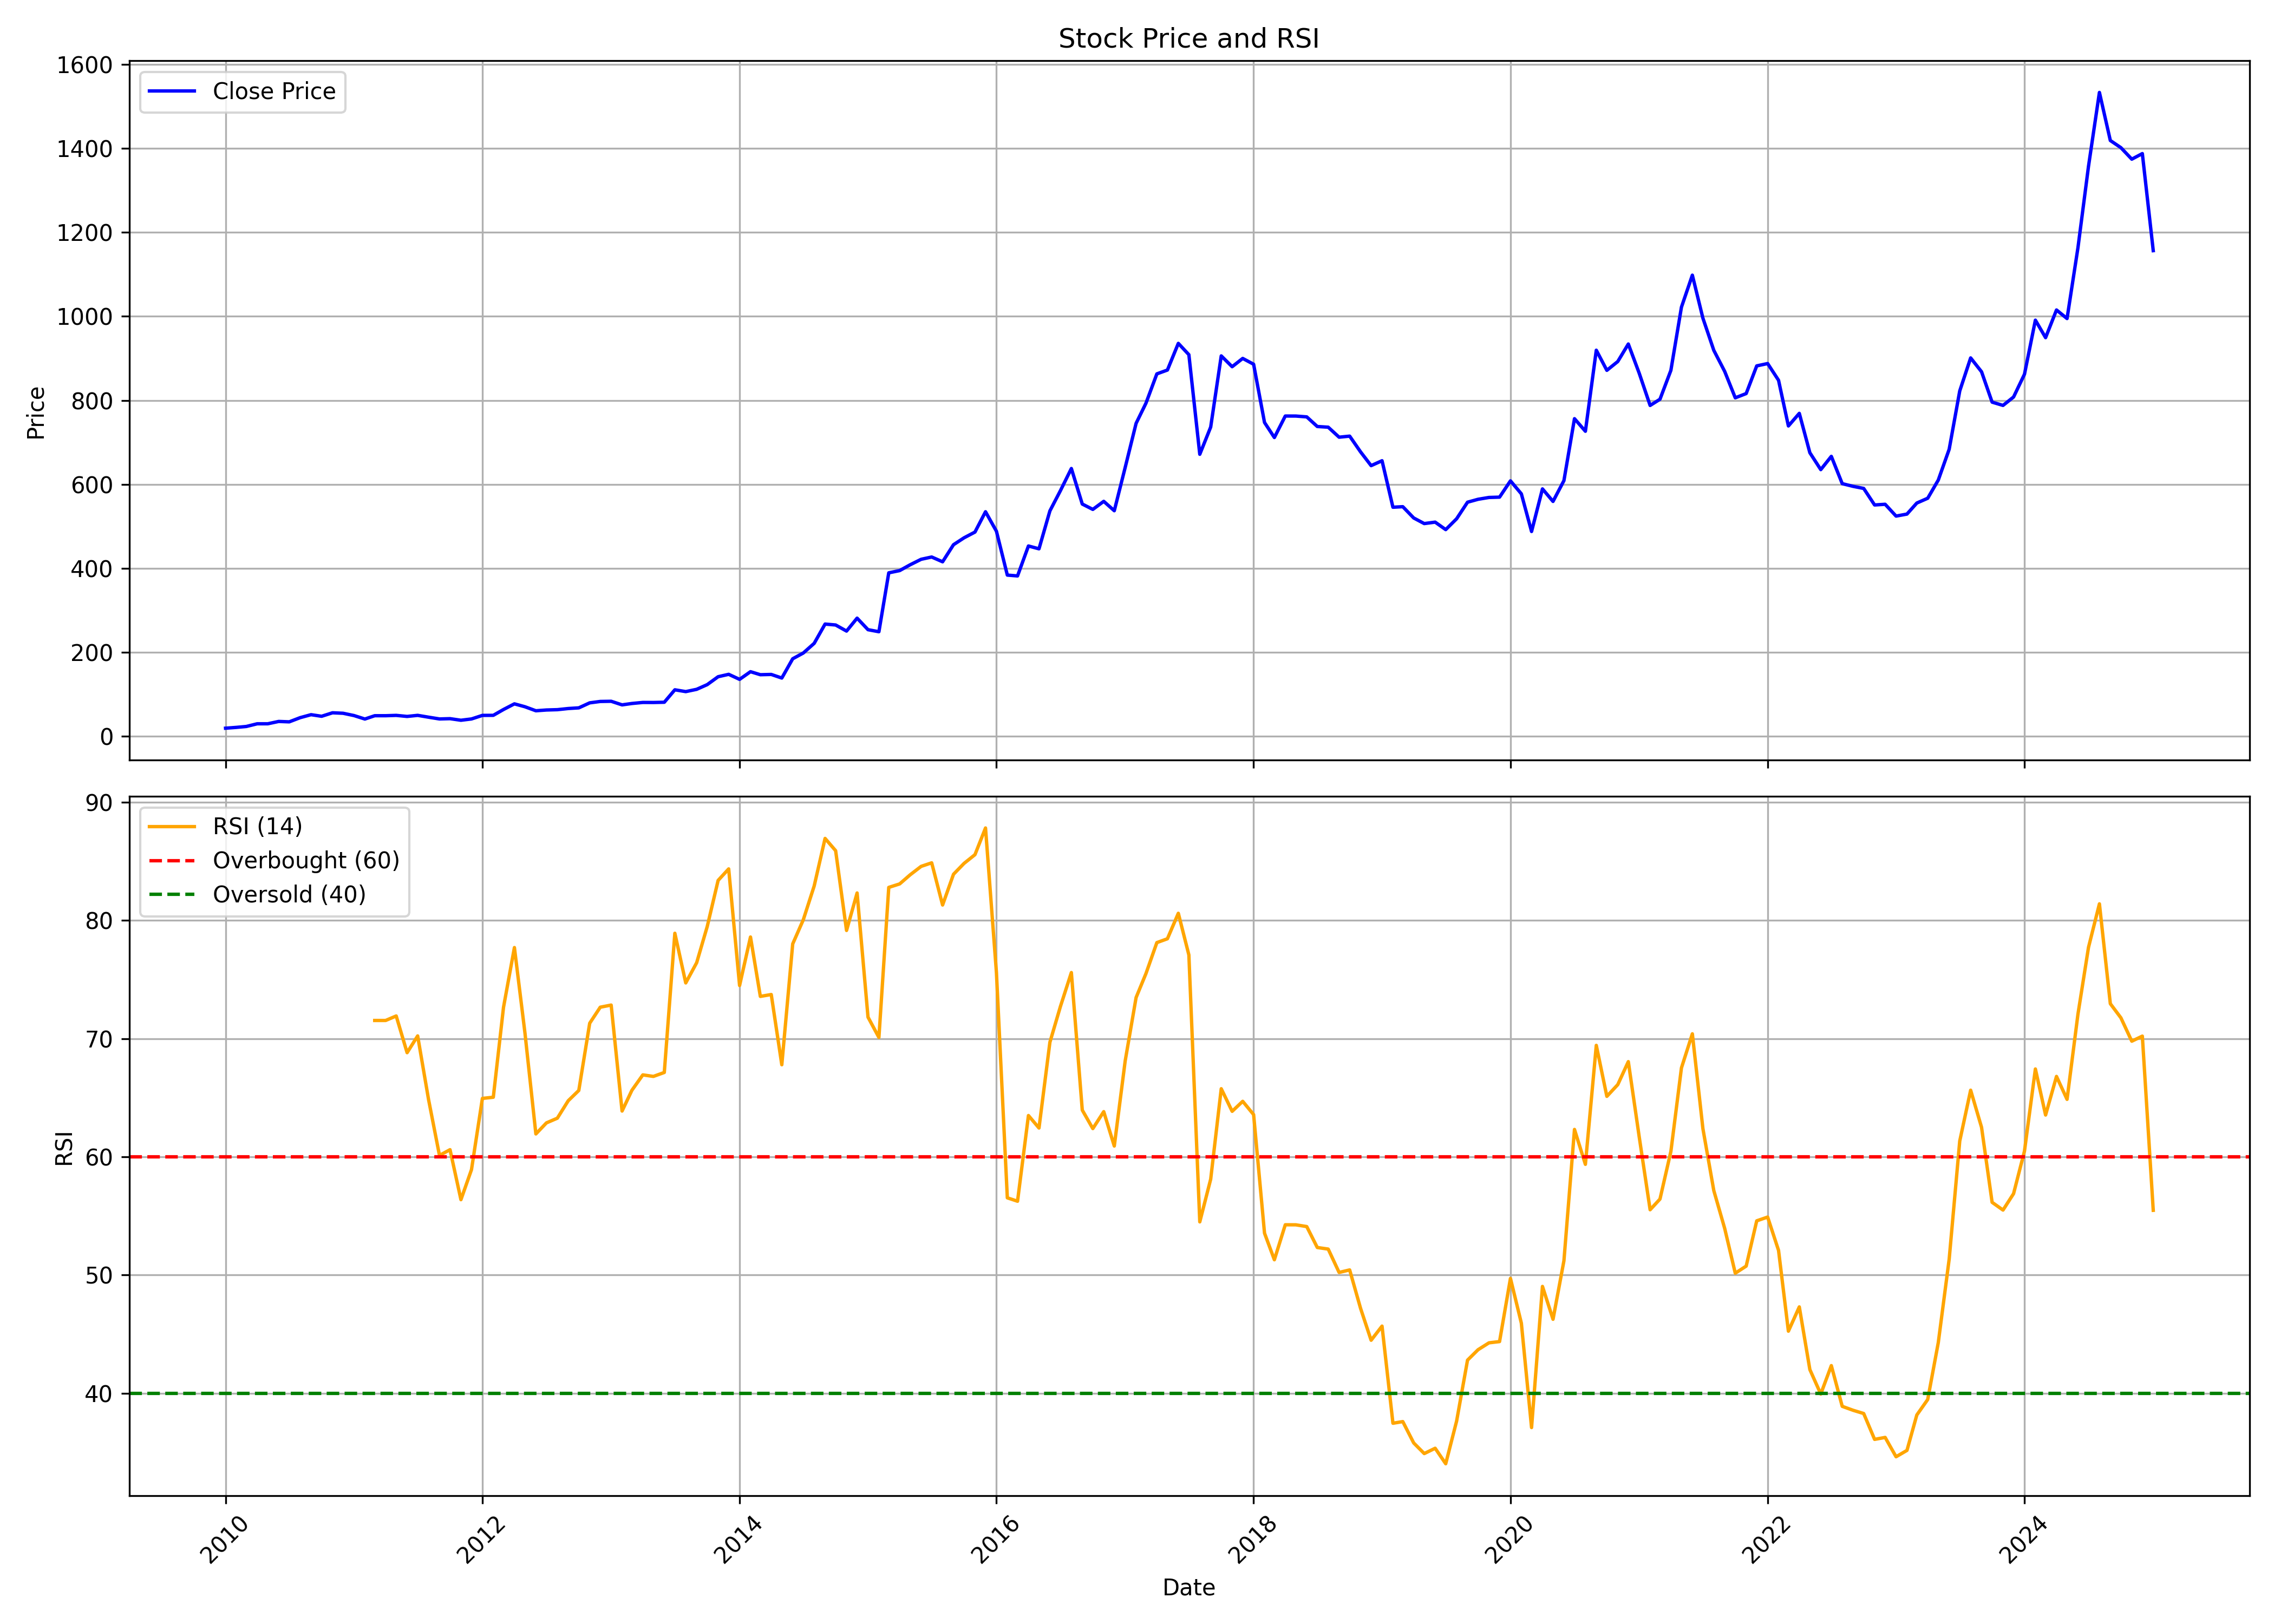

Data behind this chart, as committed beside it:
, Unnamed: 0.1, Unnamed: 0, date, symbol, open, high, low, close, volume, rsi
0, 0, 0, 2010-01-01, NATCOPHARM, 21.31, 23.94, 19.13, 19.6, 24625910, 
1, 1, 1, 2010-02-01, NATCOPHARM, 19.58, 23.01, 19.24, 21.56, 12938390, 
2, 2, 2, 2010-03-01, NATCOPHARM, 21.94, 27.68, 21.36, 23.7, 42302130, 
3, 3, 3, 2010-04-01, NATCOPHARM, 23.88, 32.6, 23.69, 30.12, 55573545, 
4, 4, 4, 2010-05-01, NATCOPHARM, 30.4, 31.24, 27.12, 30.13, 7903650, 
5, 5, 5, 2010-06-01, NATCOPHARM, 29.91, 36.71, 27.91, 35.68, 17513395, 
6, 6, 6, 2010-07-01, NATCOPHARM, 35.34, 37.82, 33.24, 34.73, 9313095, 
7, 7, 7, 2010-08-01, NATCOPHARM, 35.36, 49.48, 32.65, 44.67, 76643665, 
8, 8, 8, 2010-09-01, NATCOPHARM, 48, 54.93, 44.89, 51.78, 51682965, 
9, 9, 9, 2010-10-01, NATCOPHARM, 52.27, 52.98, 47.13, 47.97, 17185260, 
10, 10, 10, 2010-11-01, NATCOPHARM, 48.69, 61.32, 47.55, 56.28, 37621575, 
11, 11, 11, 2010-12-01, NATCOPHARM, 56.75, 63.47, 50.84, 55.15, 13554830, 
12, 12, 12, 2011-01-01, NATCOPHARM, 55.29, 62.04, 48.89, 49.71, 9275270, 
13, 13, 13, 2011-02-01, NATCOPHARM, 49.71, 51.28, 38.76, 41.41, 4731695, 
14, 14, 14, 2011-03-01, NATCOPHARM, 42.33, 53.22, 41.85, 49.31, 5116670, 71.54
15, 15, 15, 2011-04-01, NATCOPHARM, 49.51, 52.95, 47.59, 49.31, 5358120, 71.54
16, 16, 16, 2011-05-01, NATCOPHARM, 49.82, 52.47, 49.2, 50.12, 2609925, 71.92
17, 17, 17, 2011-06-01, NATCOPHARM, 50, 53.24, 45.69, 47.59, 2607890, 68.82
18, 18, 18, 2011-07-01, NATCOPHARM, 47.85, 51.35, 45.21, 50.18, 1694980, 70.23
19, 19, 19, 2011-08-01, NATCOPHARM, 50.19, 50.53, 43.53, 45.79, 1862760, 64.85
20, 20, 20, 2011-09-01, NATCOPHARM, 45.79, 46.15, 39.45, 41.62, 1234975, 60.12
21, 21, 21, 2011-10-01, NATCOPHARM, 41.21, 45.66, 38.01, 42.27, 6649795, 60.61
22, 22, 22, 2011-11-01, NATCOPHARM, 41.57, 45.52, 34.93, 38.52, 3785735, 56.38
23, 23, 23, 2011-12-01, NATCOPHARM, 38.71, 50.71, 38.13, 41.61, 19303070, 58.92
24, 24, 24, 2012-01-01, NATCOPHARM, 41.54, 52.15, 41.48, 50.08, 2986735, 64.95
25, 25, 25, 2012-02-01, NATCOPHARM, 49.83, 51.43, 42.41, 50.23, 3981975, 65.05
26, 26, 26, 2012-03-01, NATCOPHARM, 50.18, 65.54, 47.11, 64.11, 23308255, 72.65
27, 27, 27, 2012-04-01, NATCOPHARM, 64.65, 79.13, 63.39, 77.55, 11774710, 77.71
28, 28, 28, 2012-05-01, NATCOPHARM, 77.55, 78.93, 64.33, 70.62, 12066550, 70.47
29, 29, 29, 2012-06-01, NATCOPHARM, 70.83, 71.91, 60.68, 61.1, 8383525, 61.94
30, 30, 30, 2012-07-01, NATCOPHARM, 61.57, 67.39, 59.78, 62.94, 6166165, 62.87
31, 31, 31, 2012-08-01, NATCOPHARM, 63.4, 68.82, 61.83, 63.69, 3394595, 63.27
32, 32, 32, 2012-09-01, NATCOPHARM, 64.83, 70.29, 62.07, 66.43, 5321880, 64.75
33, 33, 33, 2012-10-01, NATCOPHARM, 66.5, 75.16, 65.76, 68.02, 2763375, 65.62
34, 34, 34, 2012-11-01, NATCOPHARM, 67.93, 84.76, 66.66, 79.93, 6786450, 71.31
35, 35, 35, 2012-12-01, NATCOPHARM, 80.51, 91.8, 78.44, 83.25, 8159535, 72.66
36, 36, 36, 2013-01-01, NATCOPHARM, 85.1, 91.12, 80.85, 83.68, 6975405, 72.84
37, 37, 37, 2013-02-01, NATCOPHARM, 84.22, 85.5, 73.01, 75.13, 2781605, 63.88
38, 38, 38, 2013-03-01, NATCOPHARM, 76.8, 95.95, 74.15, 78.43, 5105435, 65.64
39, 39, 39, 2013-04-01, NATCOPHARM, 80.41, 87.36, 79.53, 80.91, 5636330, 66.94
40, 40, 40, 2013-05-01, NATCOPHARM, 80.91, 85.44, 77.72, 80.79, 4860640, 66.81
41, 41, 41, 2013-06-01, NATCOPHARM, 80.47, 84.1, 77.16, 81.37, 4679750, 67.14
42, 42, 42, 2013-07-01, NATCOPHARM, 81.39, 115.9, 81.39, 111, 12886555, 78.92
43, 43, 43, 2013-08-01, NATCOPHARM, 113, 118.8, 99.65, 106.7, 7360265, 74.72
44, 44, 44, 2013-09-01, NATCOPHARM, 107.6, 115, 106.4, 112.1, 5120030, 76.43
45, 45, 45, 2013-10-01, NATCOPHARM, 113.4, 133.1, 111.9, 123.3, 10105435, 79.49
46, 46, 46, 2013-11-01, NATCOPHARM, 123.9, 151, 120.7, 142.1, 9159300, 83.39
47, 47, 47, 2013-12-01, NATCOPHARM, 142.3, 153.6, 136.2, 147.8, 6075990, 84.37
48, 48, 48, 2014-01-01, NATCOPHARM, 146.6, 151.7, 131.5, 135.8, 5418250, 74.5
49, 49, 49, 2014-02-01, NATCOPHARM, 135.8, 155.7, 127.3, 154.1, 8029755, 78.6
50, 50, 50, 2014-03-01, NATCOPHARM, 156.3, 161.5, 141.8, 146.9, 3639175, 73.58
51, 51, 51, 2014-04-01, NATCOPHARM, 143.7, 159.5, 119.6, 147.5, 24868595, 73.74
52, 52, 52, 2014-05-01, NATCOPHARM, 147.5, 152.5, 129.9, 139, 5907680, 67.79
53, 53, 53, 2014-06-01, NATCOPHARM, 139.8, 222.6, 134.6, 184.8, 19665510, 78.02
54, 54, 54, 2014-07-01, NATCOPHARM, 185.1, 212.9, 178.7, 198.5, 2803950, 80.05
55, 55, 55, 2014-08-01, NATCOPHARM, 205.1, 230.1, 184.1, 221.5, 2276965, 82.92
56, 56, 56, 2014-09-01, NATCOPHARM, 228.5, 292.5, 227.5, 267.4, 5643075, 86.95
57, 57, 57, 2014-10-01, NATCOPHARM, 266.8, 289.6, 228.2, 265.3, 4033630, 85.91
58, 58, 58, 2014-11-01, NATCOPHARM, 266.8, 270.4, 239.8, 250.8, 3178325, 79.16
59, 59, 59, 2014-12-01, NATCOPHARM, 250.8, 288.9, 239.4, 281.5, 5201915, 82.33
... 121 more rows
